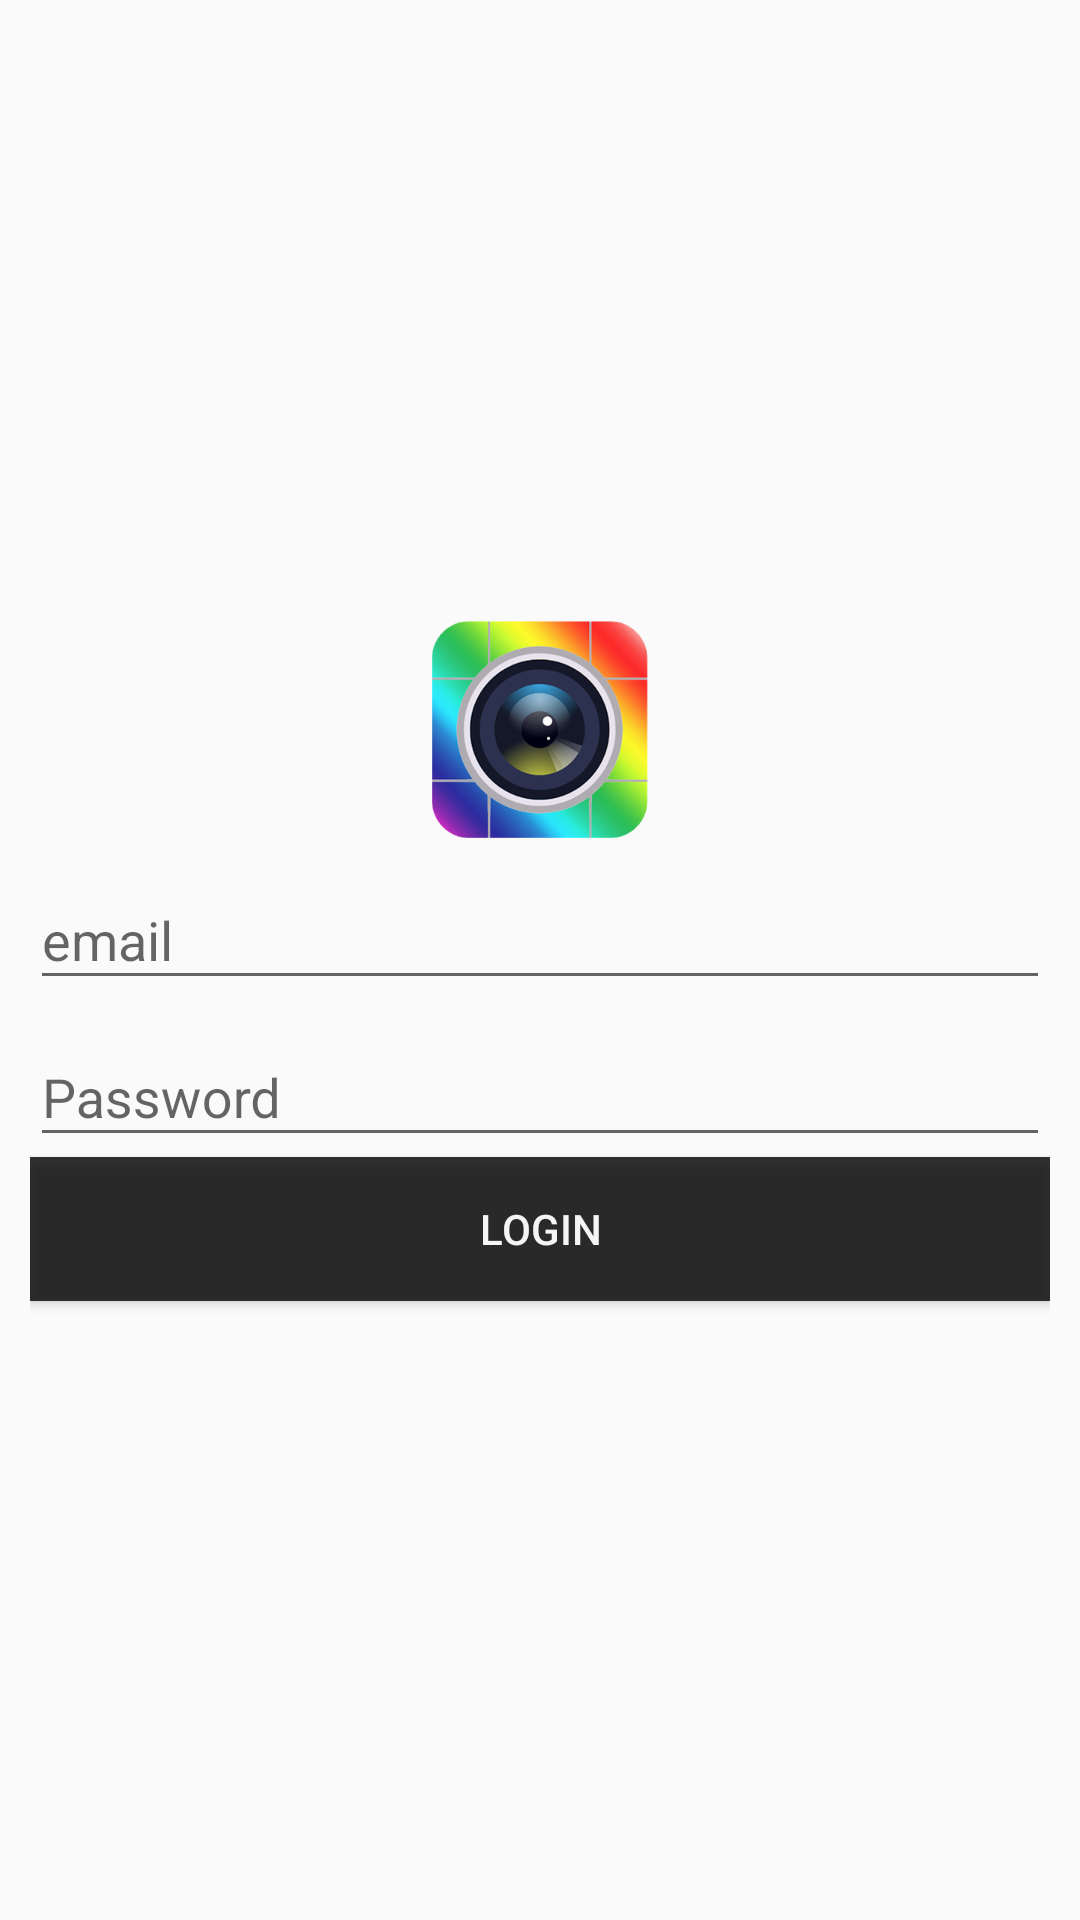

The Android layout XML behind this screen, and the referenced resources:
<!-- AndroidManifest.xml: application theme Theme.AppCompat.Light.NoActionBar.FullScreen -->
<!-- res/layout/login_fragment.xml -->
<?xml version="1.0" encoding="utf-8"?>
<LinearLayout xmlns:android="http://schemas.android.com/apk/res/android"
    xmlns:listbuddies="http://schemas.android.com/apk/res-auto"
    android:layout_width="match_parent"
    android:padding="10dp"
    android:background="@drawable/parallax"
    android:orientation="vertical"
    android:layout_gravity="center"
    android:gravity="center"
    android:layout_height="match_parent">

    <ImageView
        android:src="@drawable/logo"
        android:layout_width="75dp"
        android:layout_gravity="center"
        android:id="@+id/profile"
        android:layout_height="75dp" />

    <android.support.design.widget.TextInputLayout
        android:layout_width="match_parent"
        android:layout_height="wrap_content">

    <EditText
        android:id="@+id/email"
        android:textColor="@color/whitesmoke"

        android:layout_width="match_parent"
        android:layout_height="wrap_content"
        android:hint="email" />
</android.support.design.widget.TextInputLayout>

    <android.support.design.widget.TextInputLayout
        android:layout_width="match_parent"
        android:layout_height="wrap_content">

    <EditText
        android:id="@+id/password"
        android:textColor="@color/whitesmoke"

        android:layout_width="match_parent"
        android:layout_height="wrap_content"
        android:hint="Password" />
</android.support.design.widget.TextInputLayout>
    <android.support.v7.widget.AppCompatButton
        android:layout_width="match_parent"
        android:layout_gravity="center"
        android:gravity="center"
        android:id="@+id/sighnup"
        android:text="Login"
        android:textColor="@color/whitesmoke"
        android:background="@color/transparent_black_eighty"
        android:layout_height="wrap_content" />
</LinearLayout>
<!-- resources referenced by this layout -->
<resources>
  <color name="transparent_black_eighty">#CC000000</color>
  <color name="whitesmoke">#f5f5f5</color>
  <!-- drawable logo: png bitmap (drawable-hdpi, 93563 bytes) -->
  <style name="Theme.AppCompat.Light.NoActionBar.FullScreen" parent="@style/Theme.AppCompat.Light">
          <item name="windowNoTitle">true</item>
          <item name="windowActionBar">false</item>
          <item name="android:windowFullscreen">true</item>
          <item name="android:windowContentOverlay">@null</item>
  
      </style>
</resources>
